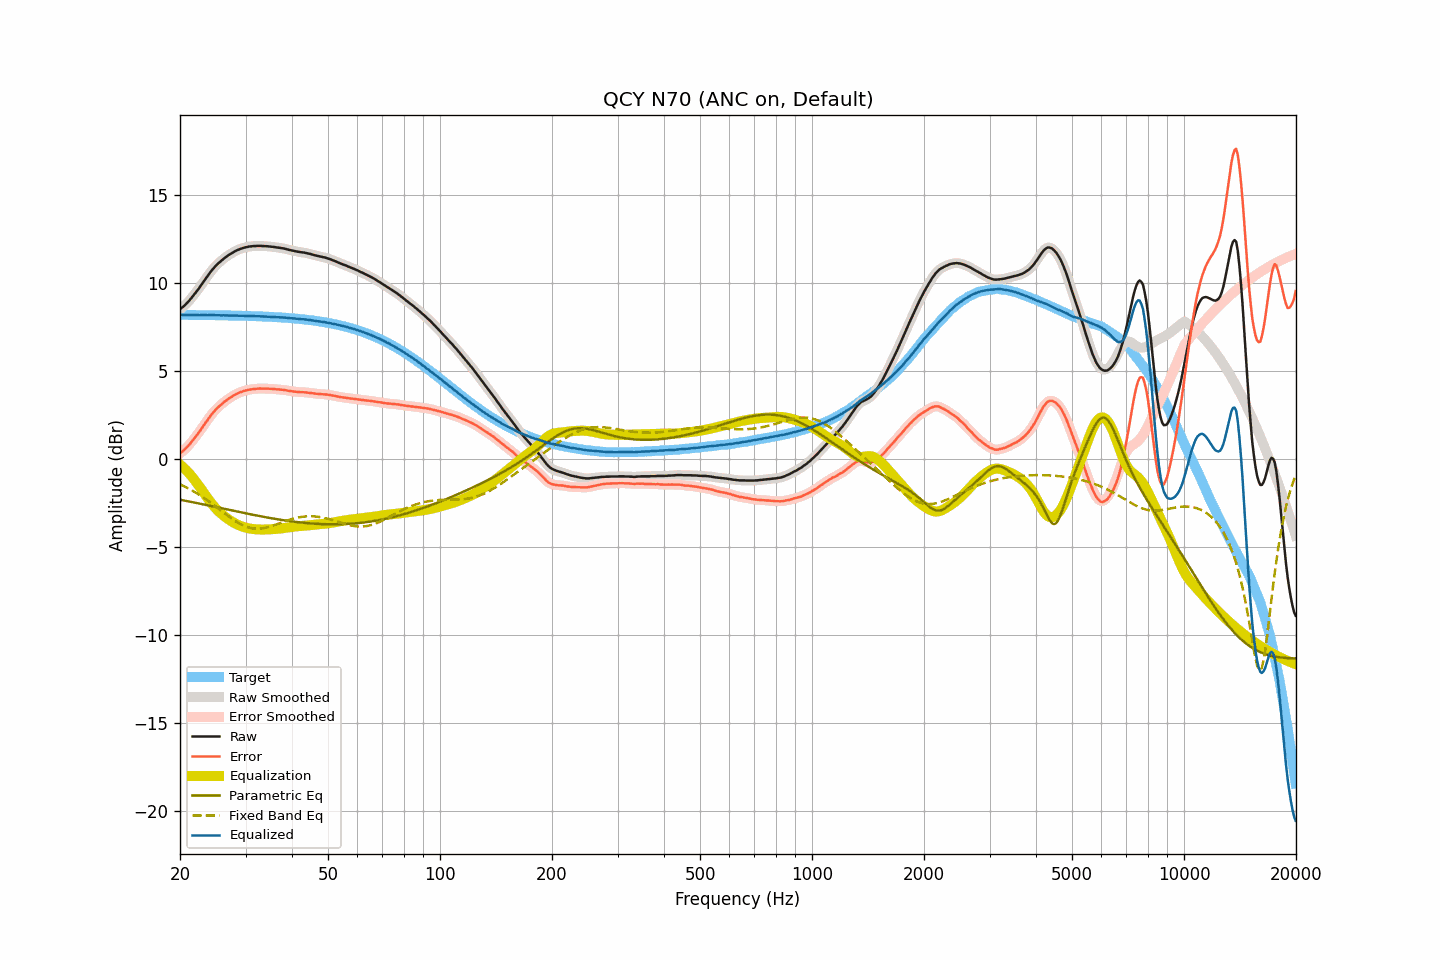

Values plotted in this chart, from the file beside it:
frequency, raw, smoothed, error, error_smoothed, equalization, parametric_eq, fixed_band_eq, equalized_raw, equalized_smoothed, target
20.00, 8.53, 8.53, 0.33, 0.33, -0.32, -2.31, -1.44, 8.21, 8.21, 8.20
20.20, 8.60, 8.59, 0.40, 0.39, -0.39, -2.33, -1.48, 8.21, 8.20, 8.20
20.40, 8.67, 8.67, 0.47, 0.47, -0.47, -2.35, -1.53, 8.20, 8.20, 8.20
20.61, 8.75, 8.75, 0.55, 0.55, -0.56, -2.37, -1.57, 8.19, 8.19, 8.20
20.81, 8.84, 8.84, 0.64, 0.64, -0.65, -2.38, -1.62, 8.19, 8.19, 8.20
21.02, 8.94, 8.94, 0.74, 0.74, -0.75, -2.40, -1.67, 8.19, 8.19, 8.20
21.23, 9.04, 9.04, 0.84, 0.84, -0.85, -2.42, -1.71, 8.19, 8.19, 8.20
21.44, 9.15, 9.15, 0.95, 0.95, -0.95, -2.44, -1.76, 8.20, 8.20, 8.20
21.66, 9.26, 9.26, 1.06, 1.06, -1.06, -2.46, -1.81, 8.19, 8.20, 8.20
21.87, 9.38, 9.38, 1.19, 1.18, -1.18, -2.48, -1.87, 8.20, 8.20, 8.19
22.09, 9.50, 9.50, 1.31, 1.30, -1.30, -2.49, -1.92, 8.20, 8.20, 8.19
22.31, 9.62, 9.62, 1.43, 1.43, -1.43, -2.51, -1.98, 8.19, 8.19, 8.19
22.54, 9.74, 9.74, 1.54, 1.55, -1.55, -2.53, -2.04, 8.18, 8.19, 8.19
22.76, 9.87, 9.87, 1.68, 1.67, -1.68, -2.55, -2.09, 8.19, 8.19, 8.19
22.99, 10.00, 10.00, 1.81, 1.81, -1.81, -2.57, -2.15, 8.19, 8.19, 8.19
23.22, 10.13, 10.13, 1.94, 1.94, -1.94, -2.59, -2.22, 8.18, 8.19, 8.19
23.45, 10.27, 10.26, 2.08, 2.07, -2.07, -2.61, -2.28, 8.19, 8.19, 8.19
23.69, 10.39, 10.39, 2.20, 2.20, -2.20, -2.63, -2.34, 8.18, 8.19, 8.19
23.92, 10.52, 10.52, 2.33, 2.33, -2.33, -2.64, -2.41, 8.19, 8.19, 8.19
24.16, 10.64, 10.64, 2.45, 2.45, -2.45, -2.66, -2.48, 8.19, 8.19, 8.18
24.40, 10.76, 10.76, 2.58, 2.57, -2.57, -2.68, -2.54, 8.19, 8.19, 8.18
24.65, 10.87, 10.87, 2.68, 2.68, -2.68, -2.70, -2.61, 8.19, 8.19, 8.18
24.89, 10.97, 10.97, 2.79, 2.79, -2.78, -2.72, -2.68, 8.19, 8.19, 8.18
25.14, 11.06, 11.06, 2.88, 2.88, -2.88, -2.74, -2.75, 8.18, 8.18, 8.18
25.39, 11.15, 11.15, 2.97, 2.97, -2.97, -2.76, -2.82, 8.18, 8.18, 8.18
25.65, 11.23, 11.23, 3.05, 3.05, -3.06, -2.78, -2.89, 8.17, 8.17, 8.18
25.91, 11.31, 11.31, 3.13, 3.13, -3.14, -2.80, -2.96, 8.17, 8.17, 8.18
26.16, 11.39, 11.38, 3.22, 3.21, -3.21, -2.82, -3.03, 8.18, 8.17, 8.17
26.43, 11.46, 11.46, 3.28, 3.28, -3.28, -2.84, -3.10, 8.17, 8.17, 8.17
26.69, 11.52, 11.52, 3.35, 3.35, -3.35, -2.86, -3.17, 8.17, 8.17, 8.17
26.96, 11.59, 11.58, 3.42, 3.42, -3.42, -2.88, -3.24, 8.17, 8.17, 8.17
27.23, 11.65, 11.64, 3.48, 3.48, -3.48, -2.90, -3.31, 8.17, 8.16, 8.17
27.50, 11.70, 11.70, 3.53, 3.54, -3.54, -2.92, -3.38, 8.16, 8.16, 8.16
27.77, 11.76, 11.76, 3.60, 3.59, -3.59, -2.94, -3.44, 8.16, 8.16, 8.16
28.05, 11.81, 11.81, 3.65, 3.65, -3.65, -2.95, -3.50, 8.16, 8.16, 8.16
28.33, 11.86, 11.86, 3.70, 3.70, -3.69, -2.97, -3.56, 8.16, 8.16, 8.16
28.62, 11.90, 11.90, 3.74, 3.74, -3.74, -2.99, -3.62, 8.16, 8.16, 8.16
28.90, 11.94, 11.94, 3.78, 3.78, -3.78, -3.01, -3.67, 8.16, 8.16, 8.15
29.19, 11.97, 11.97, 3.82, 3.82, -3.82, -3.03, -3.72, 8.15, 8.15, 8.15
29.48, 12.00, 12.00, 3.85, 3.85, -3.85, -3.05, -3.76, 8.15, 8.15, 8.15
29.78, 12.03, 12.02, 3.88, 3.88, -3.88, -3.07, -3.81, 8.15, 8.15, 8.15
30.08, 12.05, 12.05, 3.90, 3.90, -3.90, -3.09, -3.84, 8.14, 8.14, 8.14
30.38, 12.07, 12.07, 3.93, 3.93, -3.93, -3.11, -3.87, 8.14, 8.14, 8.14
30.68, 12.09, 12.08, 3.95, 3.95, -3.95, -3.13, -3.90, 8.14, 8.14, 8.14
30.99, 12.10, 12.10, 3.96, 3.96, -3.96, -3.14, -3.92, 8.14, 8.14, 8.14
31.30, 12.11, 12.11, 3.97, 3.98, -3.98, -3.16, -3.94, 8.13, 8.13, 8.13
31.61, 12.12, 12.12, 3.99, 3.99, -3.99, -3.18, -3.95, 8.13, 8.13, 8.13
31.93, 12.12, 12.12, 3.99, 3.99, -4.00, -3.20, -3.96, 8.12, 8.13, 8.13
32.24, 12.13, 12.13, 4.00, 4.00, -4.00, -3.22, -3.96, 8.13, 8.12, 8.12
32.57, 12.13, 12.13, 4.01, 4.01, -4.01, -3.23, -3.96, 8.12, 8.12, 8.12
32.89, 12.13, 12.13, 4.01, 4.01, -4.01, -3.25, -3.95, 8.12, 8.12, 8.12
33.22, 12.12, 12.12, 4.01, 4.01, -4.01, -3.27, -3.94, 8.11, 8.11, 8.11
33.55, 12.12, 12.12, 4.01, 4.01, -4.01, -3.29, -3.93, 8.11, 8.11, 8.11
33.89, 12.11, 12.11, 4.00, 4.01, -4.01, -3.30, -3.91, 8.10, 8.10, 8.10
34.23, 12.11, 12.11, 4.01, 4.01, -4.01, -3.32, -3.89, 8.10, 8.10, 8.10
34.57, 12.10, 12.10, 4.00, 4.00, -4.00, -3.34, -3.87, 8.10, 8.10, 8.10
34.92, 12.09, 12.09, 4.00, 4.00, -4.00, -3.35, -3.84, 8.09, 8.09, 8.09
35.27, 12.08, 12.08, 3.99, 3.99, -3.99, -3.37, -3.81, 8.09, 8.09, 8.09
35.62, 12.07, 12.07, 3.99, 3.99, -3.99, -3.39, -3.78, 8.08, 8.08, 8.08
35.97, 12.06, 12.05, 3.98, 3.98, -3.98, -3.40, -3.75, 8.08, 8.07, 8.08
... 635 more rows
